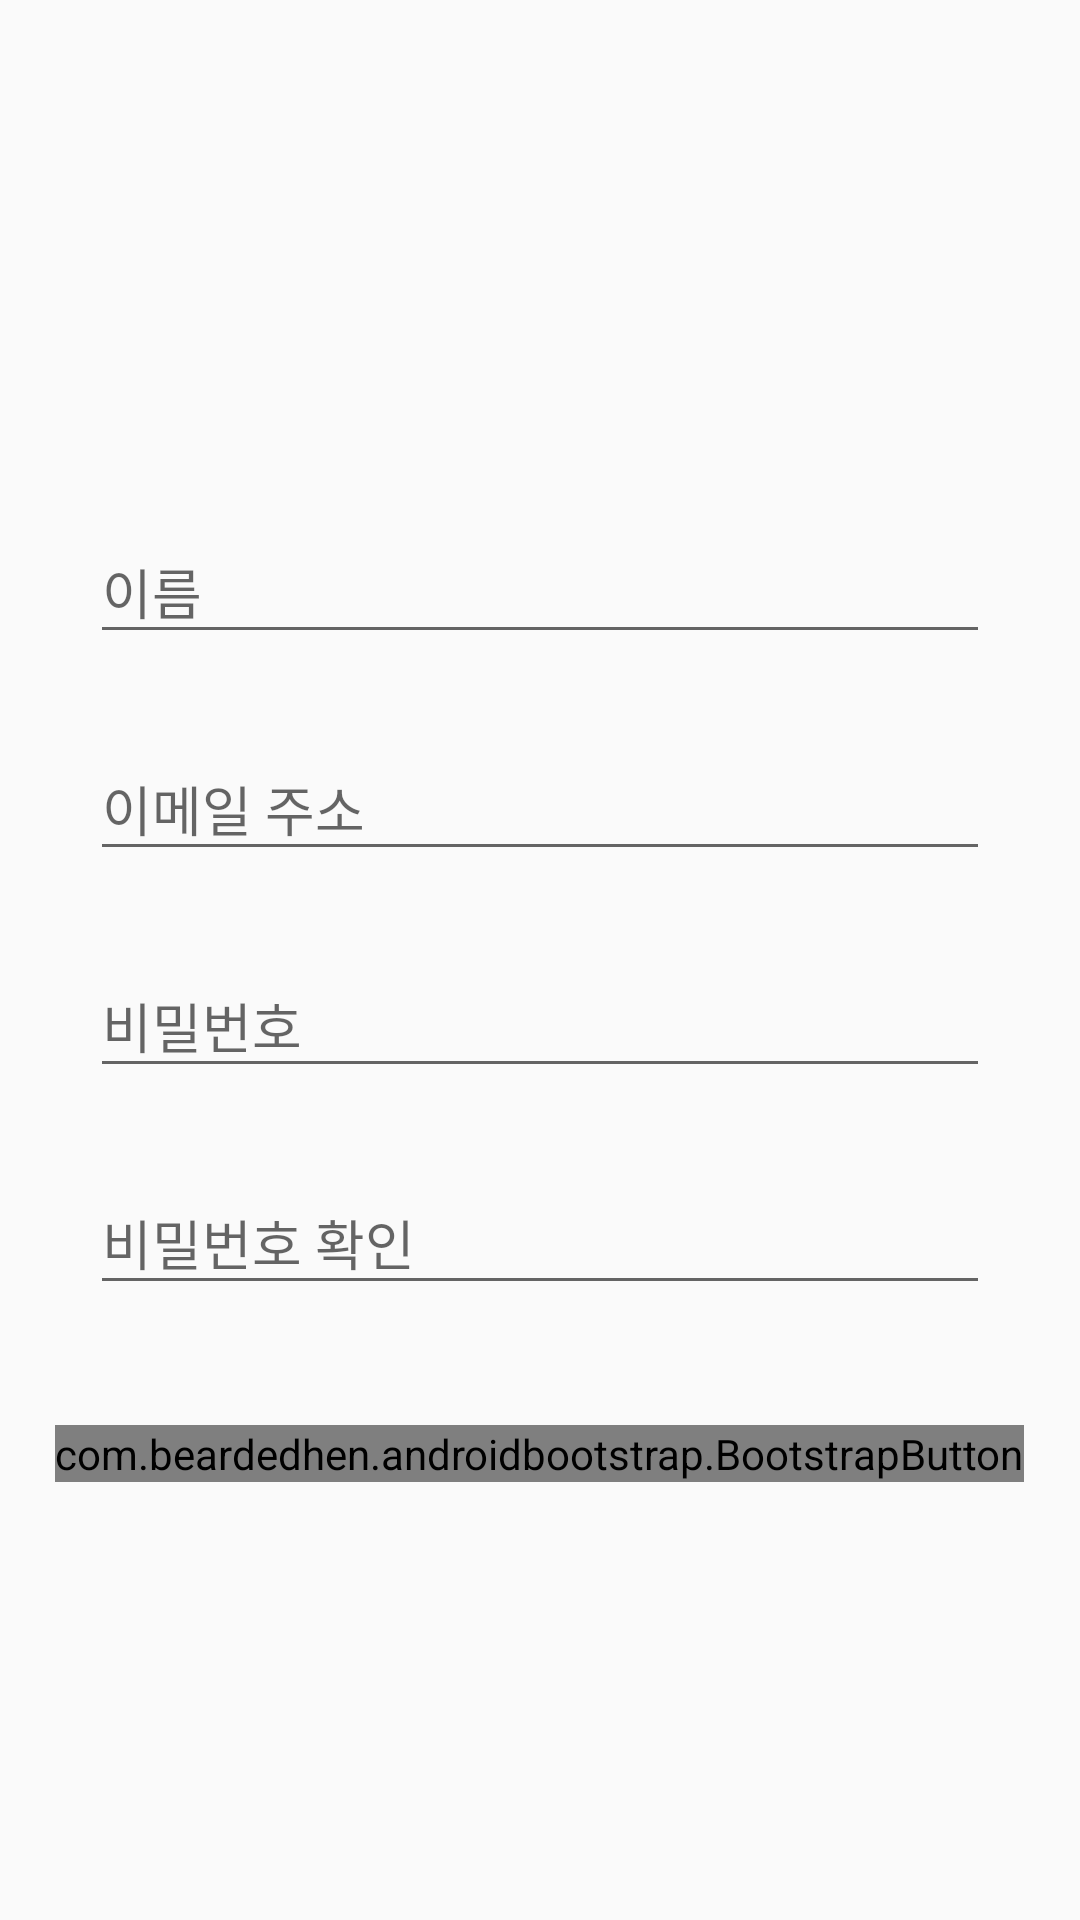

Layout XML and referenced resources for this Android screen:
<!-- AndroidManifest.xml: application theme AppTheme -->
<!-- res/layout/activity_sign_up.xml -->
<?xml version="1.0" encoding="utf-8"?>
<LinearLayout xmlns:android="http://schemas.android.com/apk/res/android"
    xmlns:tools="http://schemas.android.com/tools"
    xmlns:app="http://schemas.android.com/apk/res-auto"
    android:layout_width="match_parent"
    android:layout_height="match_parent"
    android:layout_margin="20dp"
    android:gravity="center"
    android:orientation="vertical">

    <android.support.design.widget.TextInputLayout
        android:layout_width="match_parent"
        android:layout_height="wrap_content"
        android:gravity="center"
        android:layout_marginTop="20dp">

        <EditText
            android:id="@+id/signupActivity_name"
            android:layout_width="300dp"
            android:layout_height="wrap_content"
            android:hint="이름"
            android:inputType="textPersonName" />

    </android.support.design.widget.TextInputLayout>
    <android.support.design.widget.TextInputLayout
        android:layout_width="match_parent"
        android:layout_height="wrap_content"
        android:gravity="center"
        android:layout_marginTop="20dp">

        <EditText
            android:id="@+id/signupActivity_email"
            android:layout_width="300dp"
            android:layout_height="wrap_content"
            android:hint="이메일 주소"
            android:inputType="textEmailAddress" />

    </android.support.design.widget.TextInputLayout>

    <android.support.design.widget.TextInputLayout
        android:layout_width="match_parent"
        android:layout_height="wrap_content"
        android:gravity="center"
        android:layout_marginTop="20dp">

        <EditText
            android:id="@+id/signupActivity_password"
            android:layout_width="300dp"
            android:layout_height="wrap_content"
            android:hint="비밀번호"
            android:inputType="textPassword" />

    </android.support.design.widget.TextInputLayout>
    <android.support.design.widget.TextInputLayout
        android:layout_width="match_parent"
        android:layout_height="wrap_content"
        android:gravity="center"
        android:layout_marginTop="20dp">

        <EditText
            android:id="@+id/signupActivity_password2"
            android:layout_width="300dp"
            android:layout_height="wrap_content"
            android:hint="비밀번호 확인"
            android:inputType="textPassword" />

    </android.support.design.widget.TextInputLayout>


    <android.support.design.widget.TextInputLayout
        android:layout_width="match_parent"
        android:layout_height="wrap_content"
        android:gravity="center"
        android:layout_marginTop="20dp">

    </android.support.design.widget.TextInputLayout>

    <LinearLayout
        android:layout_width="match_parent"
        android:layout_height="wrap_content"
        android:gravity="center"
        android:layout_marginTop="20dp">

        <com.beardedhen.androidbootstrap.BootstrapButton
            android:id="@+id/signupActivity_button_signup"
            style="@style/wrapping_button"
            android:text="가입하기"
            app:bootstrapBrand="primary"
            app:buttonMode="regular"
            app:showOutline="false"
            app:roundedCorners="false"
            app:bootstrapSize="lg"
            />

    </LinearLayout>

</LinearLayout>
<!-- resources referenced by this layout -->
<resources>
  <style name="wrapping_button">
          <item name="android:layout_width">wrap_content</item>
          <item name="android:layout_height">wrap_content</item>
          <item name="android:layout_marginRight">@dimen/micro_padding</item>
      </style>
  <style name="AppTheme" parent="Theme.AppCompat.Light.DarkActionBar">
          
          <item name="colorPrimary">@color/colorPrimary</item>
          <item name="colorPrimaryDark">@color/colorPrimaryDark</item>
          <item name="colorAccent">@color/colorAccent</item>
          
          <item name="windowActionBar">false</item>
          <item name="windowNoTitle">true</item>
  
      </style>
  <color name="colorPrimary">#0275d8</color>
  <color name="colorPrimaryDark">#0275d8</color>
  <color name="colorAccent">#FF4081</color>
</resources>
